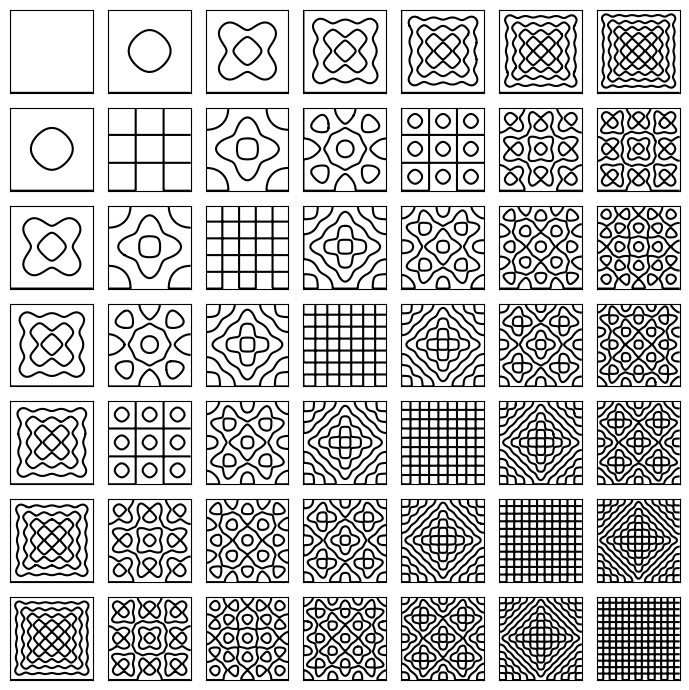

Write Python code to recreate this figure. (Note: this script raises an exception after producing the figure.)
import os

import matplotlib as mpl
import matplotlib.pyplot as plt
import numpy as np
from numpy import sin, pi

GRID_SIZE = 7
SAMPLING_STEP = 1/100
FIGURE_INCHES = 7


def xi_level(x, y, m, n):
    return sin(m * pi * x) * sin(n * pi * y) + sin(n * pi * x) * sin(m * pi * y)


def main():
    mpl.rcParams['svg.hashsalt'] = ''

    grid_indices = range(0, GRID_SIZE)
    x_values = np.arange(0, 1, SAMPLING_STEP)
    y_values = np.arange(0, 1, SAMPLING_STEP)

    fig, axs = plt.subplots(GRID_SIZE, GRID_SIZE, figsize=(FIGURE_INCHES, FIGURE_INCHES))

    for m_index in grid_indices:
        for n_index in grid_indices:
            m = 2 * m_index + 1
            n = 2 * n_index + 1

            xx, yy = np.meshgrid(x_values, y_values)
            zz = xi_level(xx, yy, m, n)

            ax = axs[m_index, n_index]
            ax.contour(xx, yy, zz, levels=[0], colors='black')
            ax.set_aspect('equal')

    plt.setp(axs, xticks=[], yticks=[])
    plt.tight_layout()
    plt.savefig(os.path.join(os.path.dirname(__file__), 'resonant-shapes.svg'), metadata={'Date': None})


if __name__ == '__main__':
    main()
